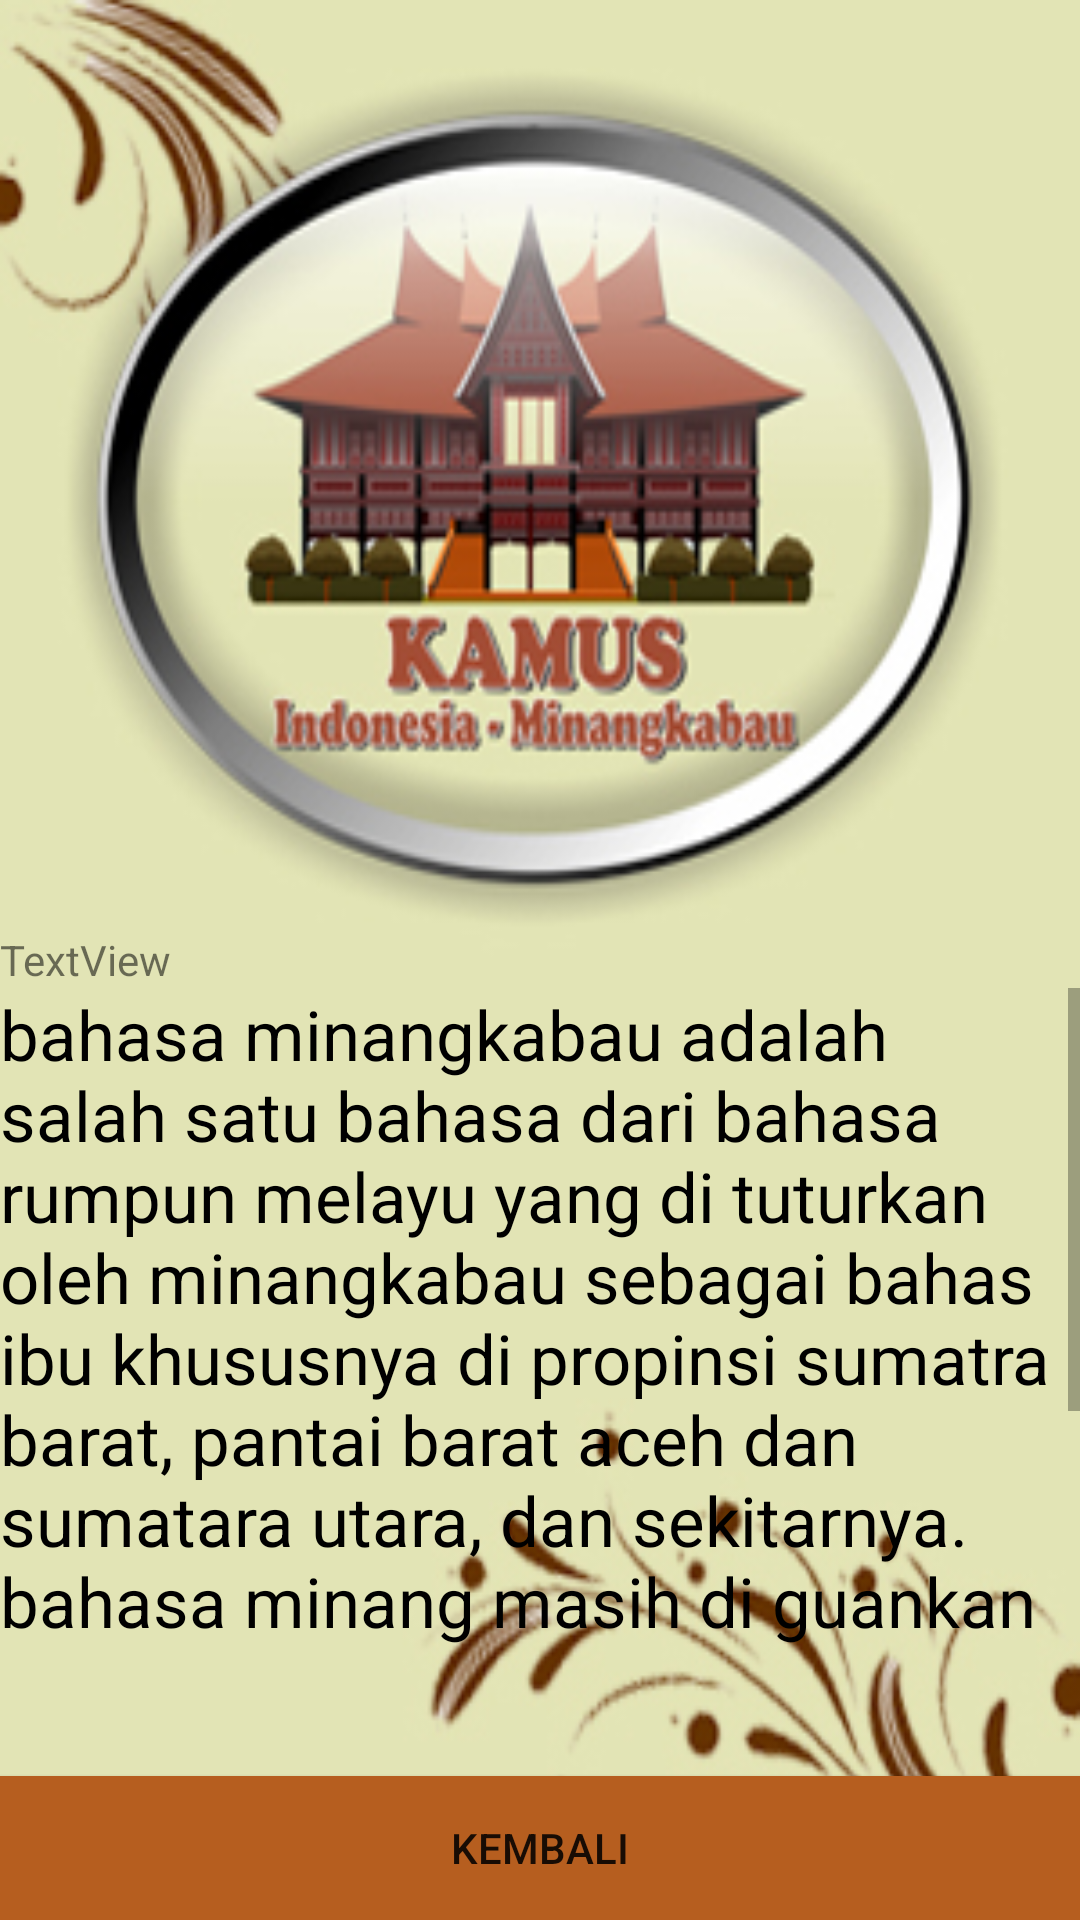

This screen was rendered from an Android layout file. Write that file and the resources it references.
<!-- AndroidManifest.xml: fallback theme Theme.MaterialComponents.DayNight.NoActionBar -->
<!-- res/layout/pembuka.xml -->
<RelativeLayout xmlns:android="http://schemas.android.com/apk/res/android"
    xmlns:tools="http://schemas.android.com/tools"
    android:layout_width="match_parent"
    android:layout_height="match_parent" 
    android:background="@drawable/abcd">
  

    <Button
        android:id="@+id/btnkembali"
        android:layout_width="wrap_content"
        android:layout_height="wrap_content"
        android:layout_alignParentBottom="true"
        android:layout_alignParentLeft="true"
        android:layout_alignParentRight="true"
        android:background="@color/coklat"
        android:text="Kembali" />

    
    <TextView
        android:id="@+id/textView1"
        android:layout_width="wrap_content"
        android:layout_height="wrap_content"
        android:layout_above="@+id/btnkembali"
        android:layout_alignParentLeft="true"
        android:layout_alignParentRight="true"
        android:layout_below="@+id/textView2"
        android:maxLines="8"
        android:scrollbars="vertical"
        android:text="@string/teksini"
        android:textColor="@color/black"
        android:textSize="23sp" />

    <TextView
        android:id="@+id/textView2"
        android:layout_width="wrap_content"
        android:layout_height="wrap_content"
        android:layout_alignParentLeft="true"
        android:layout_centerVertical="true"
        android:text="TextView" />

</RelativeLayout>
<!-- resources referenced by this layout -->
<resources>
  <color name="black">#000000</color>
  <color name="coklat">#b65e1f</color>
  <!-- drawable abcd: jpg bitmap (drawable, 80622 bytes) -->
  <string name="teksini">bahasa minangkabau adalah salah satu bahasa dari bahasa rumpun melayu yang di tuturkan oleh minangkabau sebagai bahas ibu khususnya di propinsi sumatra barat, pantai barat aceh dan sumatara utara, dan sekitarnya. bahasa minang masih di guankan ssebagai bahasa sehari-hari oleh masyarakan minangkabau, baik yang berdomisili di sumatara maupun di perantauan, namun untuk masyarakat minangkabau yang lahir di perantauan, sebagian besar mereka telah mengguanakn bahasa indonesia atau bahasa melayu dalam percakapan sehari hari.</string>
</resources>
